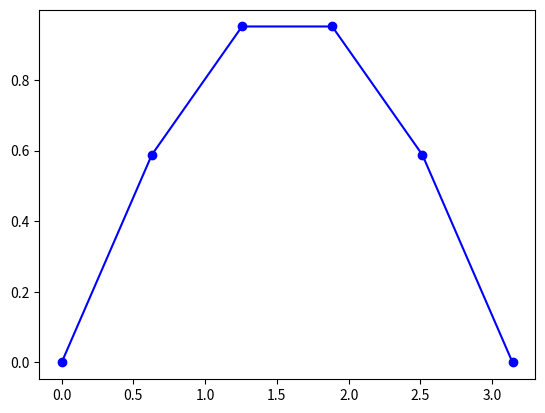

Generate this figure with matplotlib:
import numpy as np
import matplotlib.pyplot as plt
x_data=[0,0.2*np.pi,0.4*np.pi,0.6*np.pi,0.8*np.pi,1.0*np.pi]
y_data=[np.sin(0),np.sin(0.2*np.pi),np.sin(0.4*np.pi),np.sin(0.6*np.pi),np.sin(0.8*np.pi),np.sin(1.0*np.pi)]
plt.plot(x_data,y_data,marker="o",color="b")
plt.show()